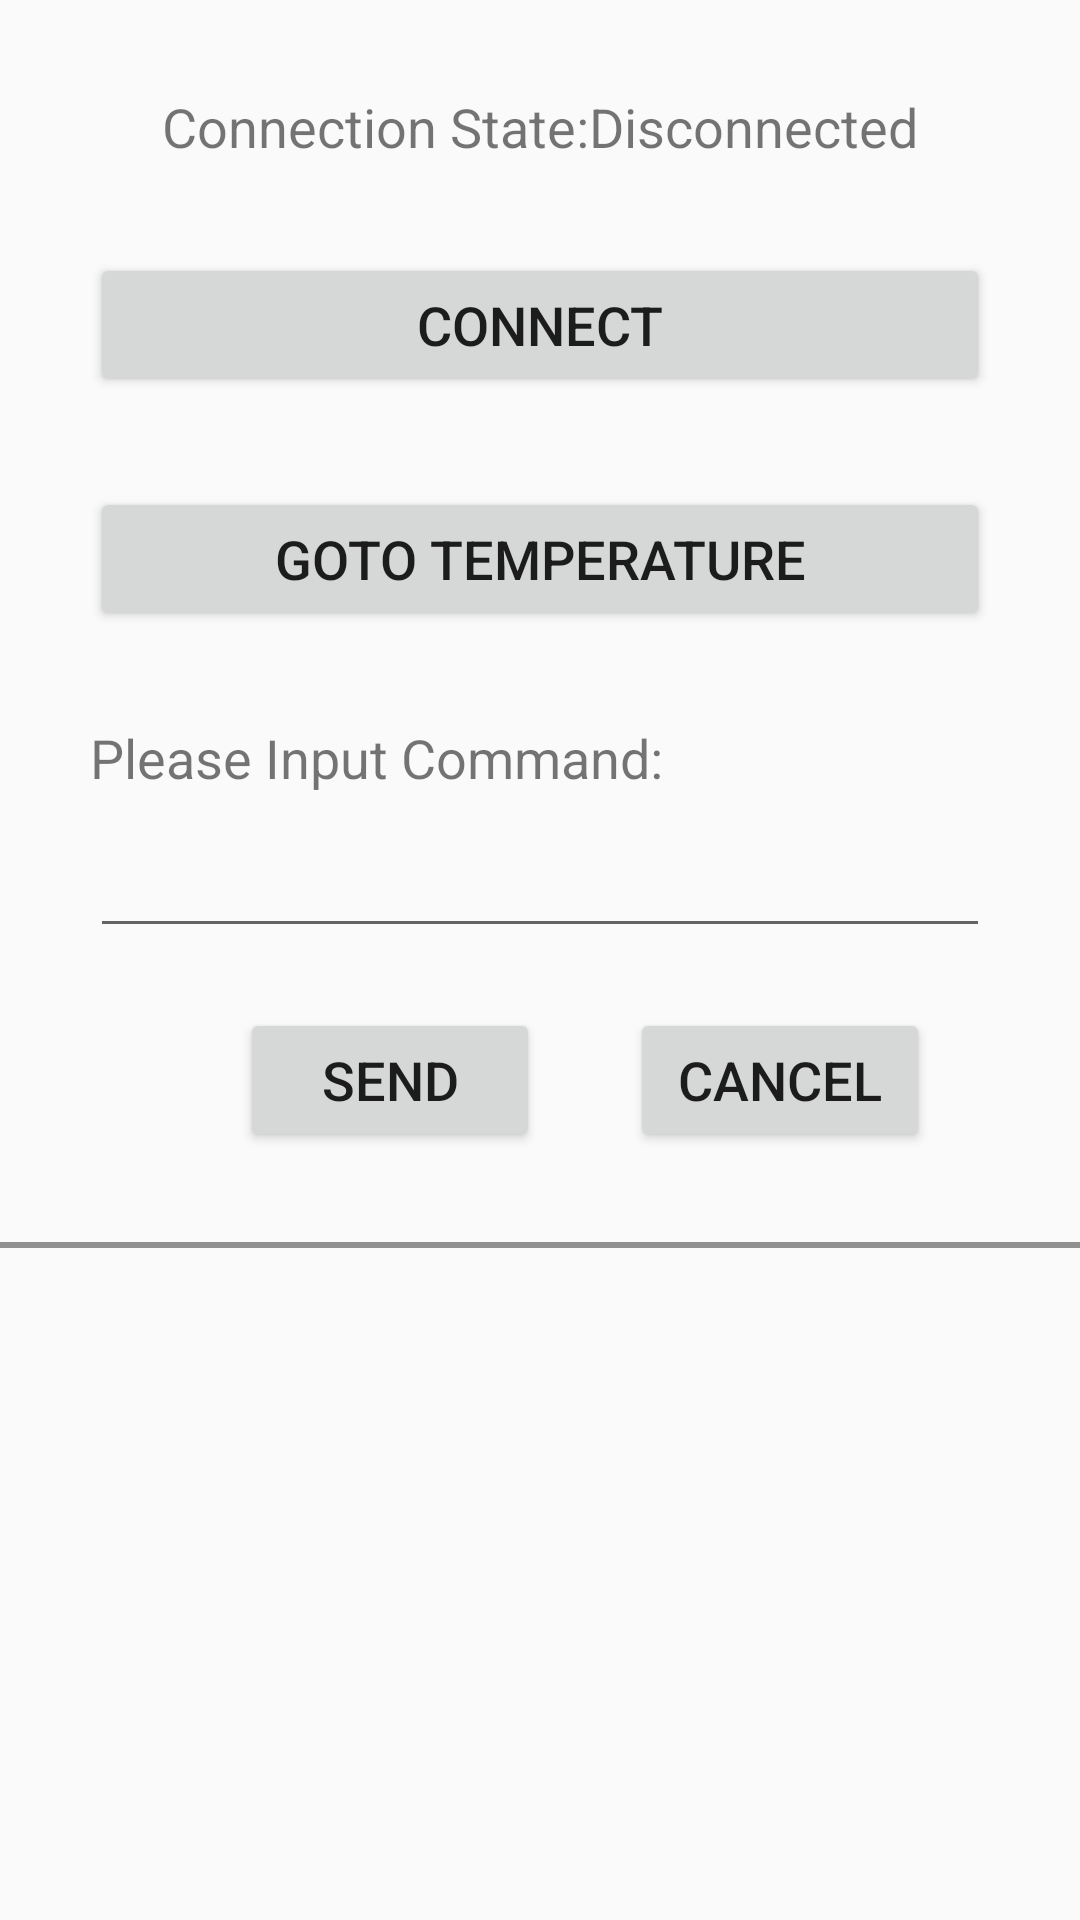

Android layout source for this screen:
<!-- AndroidManifest.xml: application theme AppTheme -->
<!-- res/layout/activity_main.xml -->
<RelativeLayout xmlns:android="http://schemas.android.com/apk/res/android"
    xmlns:tools="http://schemas.android.com/tools"
    android:layout_width="match_parent"
    android:layout_height="match_parent"
    android:gravity="center_horizontal"
    tools:context="com.example.pythontest.MainActivity" >

   	<LinearLayout 
        android:id="@+id/layout"
	    android:layout_width="fill_parent"
	    android:layout_height="wrap_content"
	    android:layout_marginTop="30dp"
	    android:orientation="vertical" >
		
	    <LinearLayout 
	        android:id="@+id/state_layout"
		    android:layout_width="fill_parent"
		    android:layout_height="wrap_content"
		    android:gravity="center_horizontal"
		    android:orientation="horizontal" >
		    
	        <TextView
		        android:layout_width="wrap_content"
		        android:layout_height="wrap_content"
		        android:textSize="18sp"
		        android:text="@string/connectionstate" />
	        
	        <TextView
		        android:id="@+id/connect_state"
		        android:layout_width="wrap_content"
		        android:layout_height="wrap_content"
		        android:textSize="18sp"
		        android:text="@string/connect_state"/>
	
		</LinearLayout>
    
	</LinearLayout> 
    
    <Button 
        android:id="@+id/con_button"
        android:layout_width="300dp"
        android:layout_height="wrap_content"
        android:layout_marginTop="30dp"
        android:layout_below="@id/layout"
        android:layout_centerHorizontal="true"
        android:textSize="18sp"
        android:text="@string/send_button" />
    
    <Button 
        android:id="@+id/btn_goto_temperature"
        android:layout_width="300dp"
        android:layout_height="wrap_content"
        android:layout_marginTop="30dp"
        android:layout_below="@id/con_button"
        android:textSize="18sp"
        android:layout_centerHorizontal="true"
        android:text="@string/goto_temperature" />
    
    <TextView
         android:id="@+id/messtr_tv"
         android:layout_width="fill_parent"
         android:layout_height="wrap_content"
         android:layout_below="@id/btn_goto_temperature"
         android:layout_marginTop="30dp"
         android:layout_marginLeft="30dip"
         android:textSize="18sp"
         android:text="@string/messtr_tv"/>
    
    <EditText 
       	 android:layout_width="300dip"
         android:layout_height="wrap_content"
         android:layout_below="@id/messtr_tv"
         android:layout_marginTop="10dp"
         android:layout_centerHorizontal="true"
       	 android:id="@+id/messtr"
       	 android:layout_marginLeft="30dip"/>
    
    <LinearLayout 
	        android:id="@+id/button_layout"
	        android:layout_marginTop="20dp"
		    android:layout_width="fill_parent"
		    android:layout_height="wrap_content"
		    android:layout_below="@id/messtr"
		    android:gravity="center_horizontal"
		    android:orientation="horizontal" >
	    
        <Button 
       		 android:id="@+id/ok"
       		 android:layout_width="100dip"
       		 android:layout_height="wrap_content"
        	 android:text="@string/send"
        	 android:textSize="18sp"
       		 android:layout_marginLeft="30dip"/>

        <Button
            android:id="@+id/cancel"
            android:layout_width="100dip"
            android:layout_height="wrap_content"
            android:text="@string/cancel"
            android:layout_marginLeft="30dip"
            android:textSize="18sp" />
	    
    </LinearLayout>
    
    <View 
        android:id="@+id/padding"
        android:layout_height="2dip" 
        android:layout_width="wrap_content"
        android:layout_marginTop="30dp"
        android:layout_below="@id/button_layout"
        android:background="#FF909090" />
    
    <TextView
        android:id="@+id/recv_msg"
        android:layout_below="@id/padding"
        android:layout_marginTop="30dp"
        android:textSize="12sp"
        android:layout_centerHorizontal="true"
        android:layout_width="wrap_content"
        android:layout_height="wrap_content" />
    

</RelativeLayout>
<!-- resources referenced by this layout -->
<resources>
  <string name="cancel">Cancel</string>
  <string name="connect_state">Disconnected</string>
  <string name="connectionstate">Connection State: </string>
  <string name="goto_temperature">Goto temperature</string>
  <string name="messtr_tv">Please Input Command:</string>
  <string name="send">Send</string>
  <string name="send_button">Connect</string>
  <style name="AppTheme" parent="AppBaseTheme">
          
      </style>
  <style name="AppBaseTheme" parent="Theme.AppCompat.Light">
          
      </style>
</resources>
